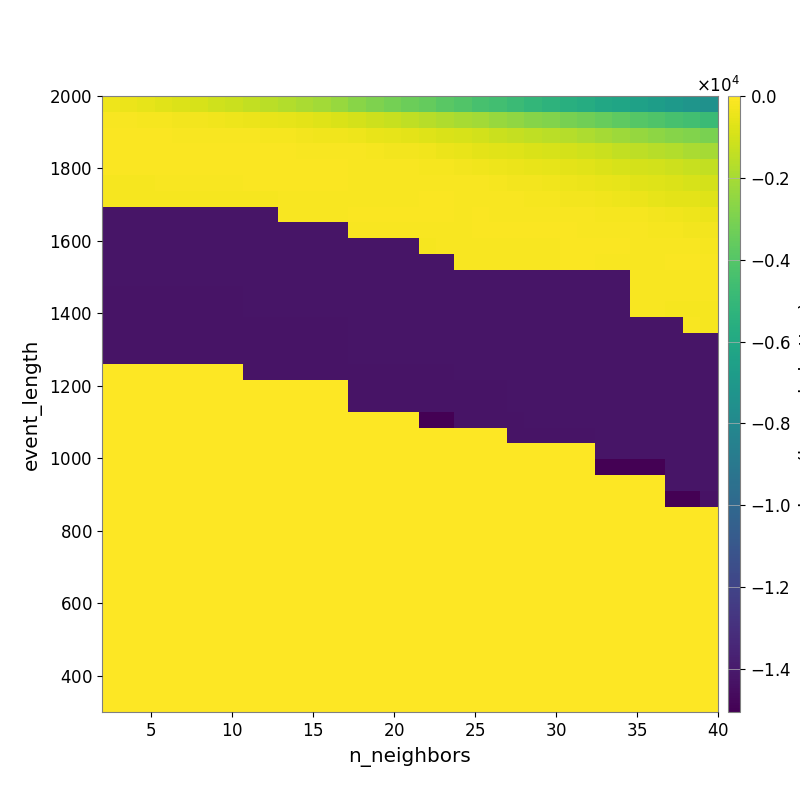

The file beside this chart, header and first rows:
-3.721842474816828599e+02, -4.420671510798007944e+02, -5.382547170422665204e+02, -6.572481809705955129e+02, -7.694984278957726929e+02, -9.181746882098391325e+02, -1.064771853123220126e+03, -1.197098000946800994e+03, -1.387549776928517758e+03, -1.547721756482878391e+03, -1.736134898786422127e+03, -1.928041380552182090e+03, -2.111126310762218054e+03, -2.340698477329642174e+03, -2.653154215271228168e+03, -2.893596943541621840e+03, -3.119813144646355795e+03, -3.371561023493976336e+03, -3.585790341335616176e+03, -3.853733901330272602e+03, -4.107706654699372848e+03, -4.358762350525063994e+03, -4.575559507023316655e+03, -4.803746567358470202e+03
-1.613376576066424946e+02, -1.720041717691852625e+02, -1.834846671829693605e+02, -2.219556234951254226e+02, -2.450411665458894106e+02, -2.854559605772687405e+02, -3.110273746376460053e+02, -3.553588838704523027e+02, -4.231607054516113067e+02, -4.878857061808897129e+02, -5.516806063589949645e+02, -6.267288591044423356e+02, -7.295761623019520812e+02, -8.325816953194427015e+02, -9.717493750306670108e+02, -1.134493389957387535e+03, -1.278143954708120418e+03, -1.447625083884018977e+03, -1.608260803708267531e+03, -1.782353893410482215e+03, -1.952914549933856733e+03, -2.115186233611296757e+03, -2.296252075301432342e+03, -2.501122487790886225e+03
-1.150417155338347044e+02, -1.114556114709526611e+02, -1.111020781724858040e+02, -1.154956040060617823e+02, -1.315166408146782828e+02, -1.404324994587906872e+02, -1.436959387010853959e+02, -1.517281759613408383e+02, -1.748867466297982958e+02, -1.911869629414221947e+02, -2.255185085295815384e+02, -2.553137888334152308e+02, -2.971184040065624004e+02, -3.383321386450096497e+02, -3.860177430771315130e+02, -4.791740280822741056e+02, -5.305338181446463750e+02, -6.220396101357107455e+02, -7.320481506935357174e+02, -8.319378009608772118e+02, -9.259603229961692250e+02, -1.053218079841547706e+03, -1.202780750678768754e+03, -1.332072514699727890e+03
-1.106872432992946500e+02, -1.106872432992946500e+02, -1.106872432992946500e+02, -1.106872432992946500e+02, -1.136995321330585398e+02, -1.136995321330585398e+02, -1.082411052414410477e+02, -9.878880315587220196e+01, -1.143756071859432808e+02, -1.161715473680692128e+02, -1.143376526192579377e+02, -1.269920936951593831e+02, -1.368876272624277988e+02, -1.587278985503596687e+02, -1.761589353573775441e+02, -1.981960172860681553e+02, -2.421028191085142680e+02, -2.735018543581967378e+02, -3.408393198465834075e+02, -4.277140421050414716e+02, -5.135955676704249981e+02, -6.039174553499397007e+02, -6.742896591859050659e+02, -7.355516553117842022e+02
-1.033367578091416874e+02, -1.033367578091416874e+02, -1.033367578091416874e+02, -1.033367578091416874e+02, -1.033367578091416874e+02, -1.033367578091416874e+02, -1.033367578091416874e+02, -8.991956955858108813e+01, -8.421106674006665571e+01, -8.602840906965482759e+01, -8.198250470513993093e+01, -8.198250470513993093e+01, -8.588952578751741385e+01, -9.232037991639471386e+01, -1.201778442733056380e+02, -1.273174872802750883e+02, -1.428593042626827980e+02, -1.511380730592873363e+02, -1.868500622533358921e+02, -2.265193502655339159e+02, -2.766822363886209928e+02, -3.407180827251307278e+02, -3.864023995025381168e+02, -4.256644867642395411e+02
-2.040206752858967434e+02, -2.040206752858967434e+02, -2.040206752858967434e+02, -1.283410052953555578e+02, -1.283410052953555578e+02, -1.283410052953555578e+02, -1.283410052953555578e+02, -1.283410052953555578e+02, -9.063698193011225612e+01, -9.063698193011225612e+01, -8.890375992338522337e+01, -8.890375992338522337e+01, -9.308304580776739101e+01, -9.527072312652686037e+01, -1.199556839429636312e+02, -1.199556839429636312e+02, -1.199556839429636312e+02, -1.308854710839588620e+02, -1.428833344226604538e+02, -1.530279065807762890e+02, -1.575828557718045602e+02, -1.707828448393674421e+02, -2.142392590353526032e+02, -2.366625459309082942e+02
-2.040206752858967434e+02, -2.040206752858967434e+02, -2.040206752858967434e+02, -2.040206752858967434e+02, -2.040206752858967434e+02, -2.040206752858967434e+02, -2.040206752858967434e+02, -2.040206752858967434e+02, -2.229329327459768422e+02, -2.229329327459768422e+02, -1.430688472229522574e+02, -1.430688472229522574e+02, -1.430688472229522574e+02, -1.430688472229522574e+02, -1.238044313466985358e+02, -1.195770870267476766e+02, -1.195770870267476766e+02, -1.195770870267476766e+02, -1.166080142111289462e+02, -1.172657579622510582e+02, -1.251123119681214177e+02, -1.327605087952476879e+02, -1.518195829031690209e+02, -1.620293443663757387e+02
-1.422047612703763843e+04, -1.422047612703763843e+04, -1.422047612703763843e+04, -1.422047612703763843e+04, -1.422047612703763843e+04, -1.422047612703763843e+04, -1.422047612703763843e+04, -1.422047612703763843e+04, -1.422047612703763843e+04, -1.422047612703763843e+04, -1.428668208451078954e+02, -1.428668208451078954e+02, -1.428668208451078954e+02, -1.428668208451078954e+02, -1.123804195630730192e+02, -1.123804195630730192e+02, -1.123804195630730192e+02, -1.123804195630730192e+02, -1.099820387637140442e+02, -1.132977566223408132e+02, -1.188731051528573914e+02, -1.158685995751270639e+02, -1.198427350476920736e+02, -1.216383657630624100e+02
-1.422047612703763843e+04, -1.422047612703763843e+04, -1.422047612703763843e+04, -1.422047612703763843e+04, -1.422047612703763843e+04, -1.422047612703763843e+04, -1.422047612703763843e+04, -1.422047612703763843e+04, -1.422047612703763843e+04, -1.422047612703763843e+04, -1.422047612703763843e+04, -1.422047612703763843e+04, -1.422047612703763843e+04, -1.422047612703763843e+04, -1.558054440792215587e+02, -1.558054440792215587e+02, -1.558054440792215587e+02, -1.558054440792215587e+02, -1.428630338504704014e+02, -1.428630338504704014e+02, -1.239200534781072776e+02, -1.080207000875763441e+02, -1.080207000875763441e+02, -1.080207000875763441e+02
-1.422517491302807866e+04, -1.422517491302807866e+04, -1.422517491302807866e+04, -1.422517491302807866e+04, -1.422517491302807866e+04, -1.422517491302807866e+04, -1.422517491302807866e+04, -1.422517491302807866e+04, -1.422047612703763843e+04, -1.422047612703763843e+04, -1.422047612703763843e+04, -1.422047612703763843e+04, -1.422047612703763843e+04, -1.422047612703763843e+04, -1.421663400020501285e+04, -1.421663400020501285e+04, -1.421663400020501285e+04, -1.421663400020501285e+04, -2.229329327459768422e+02, -1.428630338504704014e+02, -1.428630338504704014e+02, -1.230493750227585110e+02, -1.230493750227585110e+02, -1.230493750227585110e+02
-1.422517491302807866e+04, -1.422517491302807866e+04, -1.422517491302807866e+04, -1.422517491302807866e+04, -1.422517491302807866e+04, -1.422517491302807866e+04, -1.422517491302807866e+04, -1.422517491302807866e+04, -1.422047612703763843e+04, -1.422047612703763843e+04, -1.422047612703763843e+04, -1.422047612703763843e+04, -1.422047612703763843e+04, -1.422047612703763843e+04, -1.421663400020501285e+04, -1.421663400020501285e+04, -1.421663400020501285e+04, -1.421663400020501285e+04, -1.421663400020501285e+04, -1.421663400020501285e+04, -1.558054440792215587e+02, -1.558054440792215587e+02, -1.558054440792215587e+02, -1.558054440792215587e+02
-1.422517491302807866e+04, -1.422517491302807866e+04, -1.422517491302807866e+04, -1.422517491302807866e+04, -1.422517491302807866e+04, -1.422517491302807866e+04, -1.422517491302807866e+04, -1.422517491302807866e+04, -1.422517491302807866e+04, -1.422517491302807866e+04, -1.422517491302807866e+04, -1.422517491302807866e+04, -1.422517491302807866e+04, -1.422517491302807866e+04, -1.422047612703763843e+04, -1.422047612703763843e+04, -1.422047612703763843e+04, -1.422047612703763843e+04, -1.422047612703763843e+04, -1.422047612703763843e+04, -1.421663400020501285e+04, -1.421663400020501285e+04, -1.421663400020501285e+04, -1.421663400020501285e+04
-1.423100575974339881e+04, -1.423100575974339881e+04, -1.423100575974339881e+04, -1.423100575974339881e+04, -1.423100575974339881e+04, -1.423100575974339881e+04, -1.423100575974339881e+04, -1.423100575974339881e+04, -1.422517491302807866e+04, -1.422517491302807866e+04, -1.422517491302807866e+04, -1.422517491302807866e+04, -1.422517491302807866e+04, -1.422517491302807866e+04, -1.422047612703763843e+04, -1.422047612703763843e+04, -1.422047612703763843e+04, -1.422047612703763843e+04, -1.422047612703763843e+04, -1.422047612703763843e+04, -1.421663400020501285e+04, -1.421663400020501285e+04, -1.421663400020501285e+04, -1.421663400020501285e+04
-1.423100575974339881e+04, -1.423100575974339881e+04, -1.423100575974339881e+04, -1.423100575974339881e+04, -1.423100575974339881e+04, -1.423100575974339881e+04, -1.423100575974339881e+04, -1.423100575974339881e+04, -1.422517491302807866e+04, -1.422517491302807866e+04, -1.422517491302807866e+04, -1.422517491302807866e+04, -1.422517491302807866e+04, -1.422517491302807866e+04, -1.422047612703763843e+04, -1.422047612703763843e+04, -1.422047612703763843e+04, -1.422047612703763843e+04, -1.422047612703763843e+04, -1.422047612703763843e+04, -1.422047612703763843e+04, -1.422047612703763843e+04, -1.422047612703763843e+04, -1.421663400020501285e+04
-1.423100575974339881e+04, -1.423100575974339881e+04, -1.423100575974339881e+04, -1.423100575974339881e+04, -1.423100575974339881e+04, -1.423100575974339881e+04, -1.423100575974339881e+04, -1.423100575974339881e+04, -1.423100575974339881e+04, -1.423100575974339881e+04, -1.423100575974339881e+04, -1.423100575974339881e+04, -1.423100575974339881e+04, -1.423100575974339881e+04, -1.422517491302807866e+04, -1.422517491302807866e+04, -1.422517491302807866e+04, -1.422517491302807866e+04, -1.422517491302807866e+04, -1.422517491302807866e+04, -1.422047612703763843e+04, -1.422047612703763843e+04, -1.422047612703763843e+04, -1.422047612703763843e+04
-1.423836480518998178e+04, -1.423836480518998178e+04, -1.423836480518998178e+04, -1.423836480518998178e+04, -1.423836480518998178e+04, -1.423836480518998178e+04, -1.423836480518998178e+04, -1.423836480518998178e+04, -1.423100575974339881e+04, -1.423100575974339881e+04, -1.423100575974339881e+04, -1.423100575974339881e+04, -1.423100575974339881e+04, -1.423100575974339881e+04, -1.422517491302807866e+04, -1.422517491302807866e+04, -1.422517491302807866e+04, -1.422517491302807866e+04, -1.422517491302807866e+04, -1.422517491302807866e+04, -1.422047612703763843e+04, -1.422047612703763843e+04, -1.422047612703763843e+04, -1.422047612703763843e+04
-1.424783737604527414e+04, -1.424783737604527414e+04, -1.424783737604527414e+04, -1.424783737604527414e+04, -1.424783737604527414e+04, -1.424783737604527414e+04, -1.424783737604527414e+04, -1.424783737604527414e+04, -1.423100575974339881e+04, -1.423100575974339881e+04, -1.423100575974339881e+04, -1.423100575974339881e+04, -1.423100575974339881e+04, -1.423100575974339881e+04, -1.422517491302807866e+04, -1.422517491302807866e+04, -1.422517491302807866e+04, -1.422517491302807866e+04, -1.422517491302807866e+04, -1.422517491302807866e+04, -1.422517491302807866e+04, -1.422517491302807866e+04, -1.422517491302807866e+04, -1.422047612703763843e+04
0.000000000000000000e+00, 0.000000000000000000e+00, 0.000000000000000000e+00, 0.000000000000000000e+00, 0.000000000000000000e+00, 0.000000000000000000e+00, 0.000000000000000000e+00, 0.000000000000000000e+00, -1.423100575974339881e+04, -1.423100575974339881e+04, -1.423100575974339881e+04, -1.423100575974339881e+04, -1.423100575974339881e+04, -1.423100575974339881e+04, -1.423100575974339881e+04, -1.423100575974339881e+04, -1.423100575974339881e+04, -1.423100575974339881e+04, -1.423100575974339881e+04, -1.423100575974339881e+04, -1.422517491302807866e+04, -1.422517491302807866e+04, -1.422517491302807866e+04, -1.422517491302807866e+04
0.000000000000000000e+00, 0.000000000000000000e+00, 0.000000000000000000e+00, 0.000000000000000000e+00, 0.000000000000000000e+00, 0.000000000000000000e+00, 0.000000000000000000e+00, 0.000000000000000000e+00, 0.000000000000000000e+00, 0.000000000000000000e+00, 0.000000000000000000e+00, 0.000000000000000000e+00, 0.000000000000000000e+00, 0.000000000000000000e+00, -1.423100575974339881e+04, -1.423100575974339881e+04, -1.423100575974339881e+04, -1.423100575974339881e+04, -1.423100575974339881e+04, -1.423100575974339881e+04, -1.423100575974339881e+04, -1.423100575974339881e+04, -1.423100575974339881e+04, -1.422517491302807866e+04
0.000000000000000000e+00, 0.000000000000000000e+00, 0.000000000000000000e+00, 0.000000000000000000e+00, 0.000000000000000000e+00, 0.000000000000000000e+00, 0.000000000000000000e+00, 0.000000000000000000e+00, 0.000000000000000000e+00, 0.000000000000000000e+00, 0.000000000000000000e+00, 0.000000000000000000e+00, 0.000000000000000000e+00, 0.000000000000000000e+00, -1.424783762018589914e+04, -1.424783762018589914e+04, -1.424783762018589914e+04, -1.424783762018589914e+04, -1.423100575974339881e+04, -1.423100575974339881e+04, -1.423100575974339881e+04, -1.423100575974339881e+04, -1.423100575974339881e+04, -1.422517491302807866e+04
0.000000000000000000e+00, 0.000000000000000000e+00, 0.000000000000000000e+00, 0.000000000000000000e+00, 0.000000000000000000e+00, 0.000000000000000000e+00, 0.000000000000000000e+00, 0.000000000000000000e+00, 0.000000000000000000e+00, 0.000000000000000000e+00, 0.000000000000000000e+00, 0.000000000000000000e+00, 0.000000000000000000e+00, 0.000000000000000000e+00, 0.000000000000000000e+00, 0.000000000000000000e+00, 0.000000000000000000e+00, 0.000000000000000000e+00, -1.504954315348797172e+04, -1.504954315348797172e+04, -1.423836480518998178e+04, -1.423836480518998178e+04, -1.423836480518998178e+04, -1.423100600388402381e+04
0.000000000000000000e+00, 0.000000000000000000e+00, 0.000000000000000000e+00, 0.000000000000000000e+00, 0.000000000000000000e+00, 0.000000000000000000e+00, 0.000000000000000000e+00, 0.000000000000000000e+00, 0.000000000000000000e+00, 0.000000000000000000e+00, 0.000000000000000000e+00, 0.000000000000000000e+00, 0.000000000000000000e+00, 0.000000000000000000e+00, 0.000000000000000000e+00, 0.000000000000000000e+00, 0.000000000000000000e+00, 0.000000000000000000e+00, 0.000000000000000000e+00, 0.000000000000000000e+00, 0.000000000000000000e+00, 0.000000000000000000e+00, 0.000000000000000000e+00, -1.423836480518998178e+04
0.000000000000000000e+00, 0.000000000000000000e+00, 0.000000000000000000e+00, 0.000000000000000000e+00, 0.000000000000000000e+00, 0.000000000000000000e+00, 0.000000000000000000e+00, 0.000000000000000000e+00, 0.000000000000000000e+00, 0.000000000000000000e+00, 0.000000000000000000e+00, 0.000000000000000000e+00, 0.000000000000000000e+00, 0.000000000000000000e+00, 0.000000000000000000e+00, 0.000000000000000000e+00, 0.000000000000000000e+00, 0.000000000000000000e+00, 0.000000000000000000e+00, 0.000000000000000000e+00, 0.000000000000000000e+00, 0.000000000000000000e+00, 0.000000000000000000e+00, 0.000000000000000000e+00
0.000000000000000000e+00, 0.000000000000000000e+00, 0.000000000000000000e+00, 0.000000000000000000e+00, 0.000000000000000000e+00, 0.000000000000000000e+00, 0.000000000000000000e+00, 0.000000000000000000e+00, 0.000000000000000000e+00, 0.000000000000000000e+00, 0.000000000000000000e+00, 0.000000000000000000e+00, 0.000000000000000000e+00, 0.000000000000000000e+00, 0.000000000000000000e+00, 0.000000000000000000e+00, 0.000000000000000000e+00, 0.000000000000000000e+00, 0.000000000000000000e+00, 0.000000000000000000e+00, 0.000000000000000000e+00, 0.000000000000000000e+00, 0.000000000000000000e+00, 0.000000000000000000e+00
0.000000000000000000e+00, 0.000000000000000000e+00, 0.000000000000000000e+00, 0.000000000000000000e+00, 0.000000000000000000e+00, 0.000000000000000000e+00, 0.000000000000000000e+00, 0.000000000000000000e+00, 0.000000000000000000e+00, 0.000000000000000000e+00, 0.000000000000000000e+00, 0.000000000000000000e+00, 0.000000000000000000e+00, 0.000000000000000000e+00, 0.000000000000000000e+00, 0.000000000000000000e+00, 0.000000000000000000e+00, 0.000000000000000000e+00, 0.000000000000000000e+00, 0.000000000000000000e+00, 0.000000000000000000e+00, 0.000000000000000000e+00, 0.000000000000000000e+00, 0.000000000000000000e+00
0.000000000000000000e+00, 0.000000000000000000e+00, 0.000000000000000000e+00, 0.000000000000000000e+00, 0.000000000000000000e+00, 0.000000000000000000e+00, 0.000000000000000000e+00, 0.000000000000000000e+00, 0.000000000000000000e+00, 0.000000000000000000e+00, 0.000000000000000000e+00, 0.000000000000000000e+00, 0.000000000000000000e+00, 0.000000000000000000e+00, 0.000000000000000000e+00, 0.000000000000000000e+00, 0.000000000000000000e+00, 0.000000000000000000e+00, 0.000000000000000000e+00, 0.000000000000000000e+00, 0.000000000000000000e+00, 0.000000000000000000e+00, 0.000000000000000000e+00, 0.000000000000000000e+00
0.000000000000000000e+00, 0.000000000000000000e+00, 0.000000000000000000e+00, 0.000000000000000000e+00, 0.000000000000000000e+00, 0.000000000000000000e+00, 0.000000000000000000e+00, 0.000000000000000000e+00, 0.000000000000000000e+00, 0.000000000000000000e+00, 0.000000000000000000e+00, 0.000000000000000000e+00, 0.000000000000000000e+00, 0.000000000000000000e+00, 0.000000000000000000e+00, 0.000000000000000000e+00, 0.000000000000000000e+00, 0.000000000000000000e+00, 0.000000000000000000e+00, 0.000000000000000000e+00, 0.000000000000000000e+00, 0.000000000000000000e+00, 0.000000000000000000e+00, 0.000000000000000000e+00
0.000000000000000000e+00, 0.000000000000000000e+00, 0.000000000000000000e+00, 0.000000000000000000e+00, 0.000000000000000000e+00, 0.000000000000000000e+00, 0.000000000000000000e+00, 0.000000000000000000e+00, 0.000000000000000000e+00, 0.000000000000000000e+00, 0.000000000000000000e+00, 0.000000000000000000e+00, 0.000000000000000000e+00, 0.000000000000000000e+00, 0.000000000000000000e+00, 0.000000000000000000e+00, 0.000000000000000000e+00, 0.000000000000000000e+00, 0.000000000000000000e+00, 0.000000000000000000e+00, 0.000000000000000000e+00, 0.000000000000000000e+00, 0.000000000000000000e+00, 0.000000000000000000e+00
0.000000000000000000e+00, 0.000000000000000000e+00, 0.000000000000000000e+00, 0.000000000000000000e+00, 0.000000000000000000e+00, 0.000000000000000000e+00, 0.000000000000000000e+00, 0.000000000000000000e+00, 0.000000000000000000e+00, 0.000000000000000000e+00, 0.000000000000000000e+00, 0.000000000000000000e+00, 0.000000000000000000e+00, 0.000000000000000000e+00, 0.000000000000000000e+00, 0.000000000000000000e+00, 0.000000000000000000e+00, 0.000000000000000000e+00, 0.000000000000000000e+00, 0.000000000000000000e+00, 0.000000000000000000e+00, 0.000000000000000000e+00, 0.000000000000000000e+00, 0.000000000000000000e+00
0.000000000000000000e+00, 0.000000000000000000e+00, 0.000000000000000000e+00, 0.000000000000000000e+00, 0.000000000000000000e+00, 0.000000000000000000e+00, 0.000000000000000000e+00, 0.000000000000000000e+00, 0.000000000000000000e+00, 0.000000000000000000e+00, 0.000000000000000000e+00, 0.000000000000000000e+00, 0.000000000000000000e+00, 0.000000000000000000e+00, 0.000000000000000000e+00, 0.000000000000000000e+00, 0.000000000000000000e+00, 0.000000000000000000e+00, 0.000000000000000000e+00, 0.000000000000000000e+00, 0.000000000000000000e+00, 0.000000000000000000e+00, 0.000000000000000000e+00, 0.000000000000000000e+00
0.000000000000000000e+00, 0.000000000000000000e+00, 0.000000000000000000e+00, 0.000000000000000000e+00, 0.000000000000000000e+00, 0.000000000000000000e+00, 0.000000000000000000e+00, 0.000000000000000000e+00, 0.000000000000000000e+00, 0.000000000000000000e+00, 0.000000000000000000e+00, 0.000000000000000000e+00, 0.000000000000000000e+00, 0.000000000000000000e+00, 0.000000000000000000e+00, 0.000000000000000000e+00, 0.000000000000000000e+00, 0.000000000000000000e+00, 0.000000000000000000e+00, 0.000000000000000000e+00, 0.000000000000000000e+00, 0.000000000000000000e+00, 0.000000000000000000e+00, 0.000000000000000000e+00
0.000000000000000000e+00, 0.000000000000000000e+00, 0.000000000000000000e+00, 0.000000000000000000e+00, 0.000000000000000000e+00, 0.000000000000000000e+00, 0.000000000000000000e+00, 0.000000000000000000e+00, 0.000000000000000000e+00, 0.000000000000000000e+00, 0.000000000000000000e+00, 0.000000000000000000e+00, 0.000000000000000000e+00, 0.000000000000000000e+00, 0.000000000000000000e+00, 0.000000000000000000e+00, 0.000000000000000000e+00, 0.000000000000000000e+00, 0.000000000000000000e+00, 0.000000000000000000e+00, 0.000000000000000000e+00, 0.000000000000000000e+00, 0.000000000000000000e+00, 0.000000000000000000e+00
0.000000000000000000e+00, 0.000000000000000000e+00, 0.000000000000000000e+00, 0.000000000000000000e+00, 0.000000000000000000e+00, 0.000000000000000000e+00, 0.000000000000000000e+00, 0.000000000000000000e+00, 0.000000000000000000e+00, 0.000000000000000000e+00, 0.000000000000000000e+00, 0.000000000000000000e+00, 0.000000000000000000e+00, 0.000000000000000000e+00, 0.000000000000000000e+00, 0.000000000000000000e+00, 0.000000000000000000e+00, 0.000000000000000000e+00, 0.000000000000000000e+00, 0.000000000000000000e+00, 0.000000000000000000e+00, 0.000000000000000000e+00, 0.000000000000000000e+00, 0.000000000000000000e+00
0.000000000000000000e+00, 0.000000000000000000e+00, 0.000000000000000000e+00, 0.000000000000000000e+00, 0.000000000000000000e+00, 0.000000000000000000e+00, 0.000000000000000000e+00, 0.000000000000000000e+00, 0.000000000000000000e+00, 0.000000000000000000e+00, 0.000000000000000000e+00, 0.000000000000000000e+00, 0.000000000000000000e+00, 0.000000000000000000e+00, 0.000000000000000000e+00, 0.000000000000000000e+00, 0.000000000000000000e+00, 0.000000000000000000e+00, 0.000000000000000000e+00, 0.000000000000000000e+00, 0.000000000000000000e+00, 0.000000000000000000e+00, 0.000000000000000000e+00, 0.000000000000000000e+00
0.000000000000000000e+00, 0.000000000000000000e+00, 0.000000000000000000e+00, 0.000000000000000000e+00, 0.000000000000000000e+00, 0.000000000000000000e+00, 0.000000000000000000e+00, 0.000000000000000000e+00, 0.000000000000000000e+00, 0.000000000000000000e+00, 0.000000000000000000e+00, 0.000000000000000000e+00, 0.000000000000000000e+00, 0.000000000000000000e+00, 0.000000000000000000e+00, 0.000000000000000000e+00, 0.000000000000000000e+00, 0.000000000000000000e+00, 0.000000000000000000e+00, 0.000000000000000000e+00, 0.000000000000000000e+00, 0.000000000000000000e+00, 0.000000000000000000e+00, 0.000000000000000000e+00
0.000000000000000000e+00, 0.000000000000000000e+00, 0.000000000000000000e+00, 0.000000000000000000e+00, 0.000000000000000000e+00, 0.000000000000000000e+00, 0.000000000000000000e+00, 0.000000000000000000e+00, 0.000000000000000000e+00, 0.000000000000000000e+00, 0.000000000000000000e+00, 0.000000000000000000e+00, 0.000000000000000000e+00, 0.000000000000000000e+00, 0.000000000000000000e+00, 0.000000000000000000e+00, 0.000000000000000000e+00, 0.000000000000000000e+00, 0.000000000000000000e+00, 0.000000000000000000e+00, 0.000000000000000000e+00, 0.000000000000000000e+00, 0.000000000000000000e+00, 0.000000000000000000e+00
0.000000000000000000e+00, 0.000000000000000000e+00, 0.000000000000000000e+00, 0.000000000000000000e+00, 0.000000000000000000e+00, 0.000000000000000000e+00, 0.000000000000000000e+00, 0.000000000000000000e+00, 0.000000000000000000e+00, 0.000000000000000000e+00, 0.000000000000000000e+00, 0.000000000000000000e+00, 0.000000000000000000e+00, 0.000000000000000000e+00, 0.000000000000000000e+00, 0.000000000000000000e+00, 0.000000000000000000e+00, 0.000000000000000000e+00, 0.000000000000000000e+00, 0.000000000000000000e+00, 0.000000000000000000e+00, 0.000000000000000000e+00, 0.000000000000000000e+00, 0.000000000000000000e+00
0.000000000000000000e+00, 0.000000000000000000e+00, 0.000000000000000000e+00, 0.000000000000000000e+00, 0.000000000000000000e+00, 0.000000000000000000e+00, 0.000000000000000000e+00, 0.000000000000000000e+00, 0.000000000000000000e+00, 0.000000000000000000e+00, 0.000000000000000000e+00, 0.000000000000000000e+00, 0.000000000000000000e+00, 0.000000000000000000e+00, 0.000000000000000000e+00, 0.000000000000000000e+00, 0.000000000000000000e+00, 0.000000000000000000e+00, 0.000000000000000000e+00, 0.000000000000000000e+00, 0.000000000000000000e+00, 0.000000000000000000e+00, 0.000000000000000000e+00, 0.000000000000000000e+00
0.000000000000000000e+00, 0.000000000000000000e+00, 0.000000000000000000e+00, 0.000000000000000000e+00, 0.000000000000000000e+00, 0.000000000000000000e+00, 0.000000000000000000e+00, 0.000000000000000000e+00, 0.000000000000000000e+00, 0.000000000000000000e+00, 0.000000000000000000e+00, 0.000000000000000000e+00, 0.000000000000000000e+00, 0.000000000000000000e+00, 0.000000000000000000e+00, 0.000000000000000000e+00, 0.000000000000000000e+00, 0.000000000000000000e+00, 0.000000000000000000e+00, 0.000000000000000000e+00, 0.000000000000000000e+00, 0.000000000000000000e+00, 0.000000000000000000e+00, 0.000000000000000000e+00
